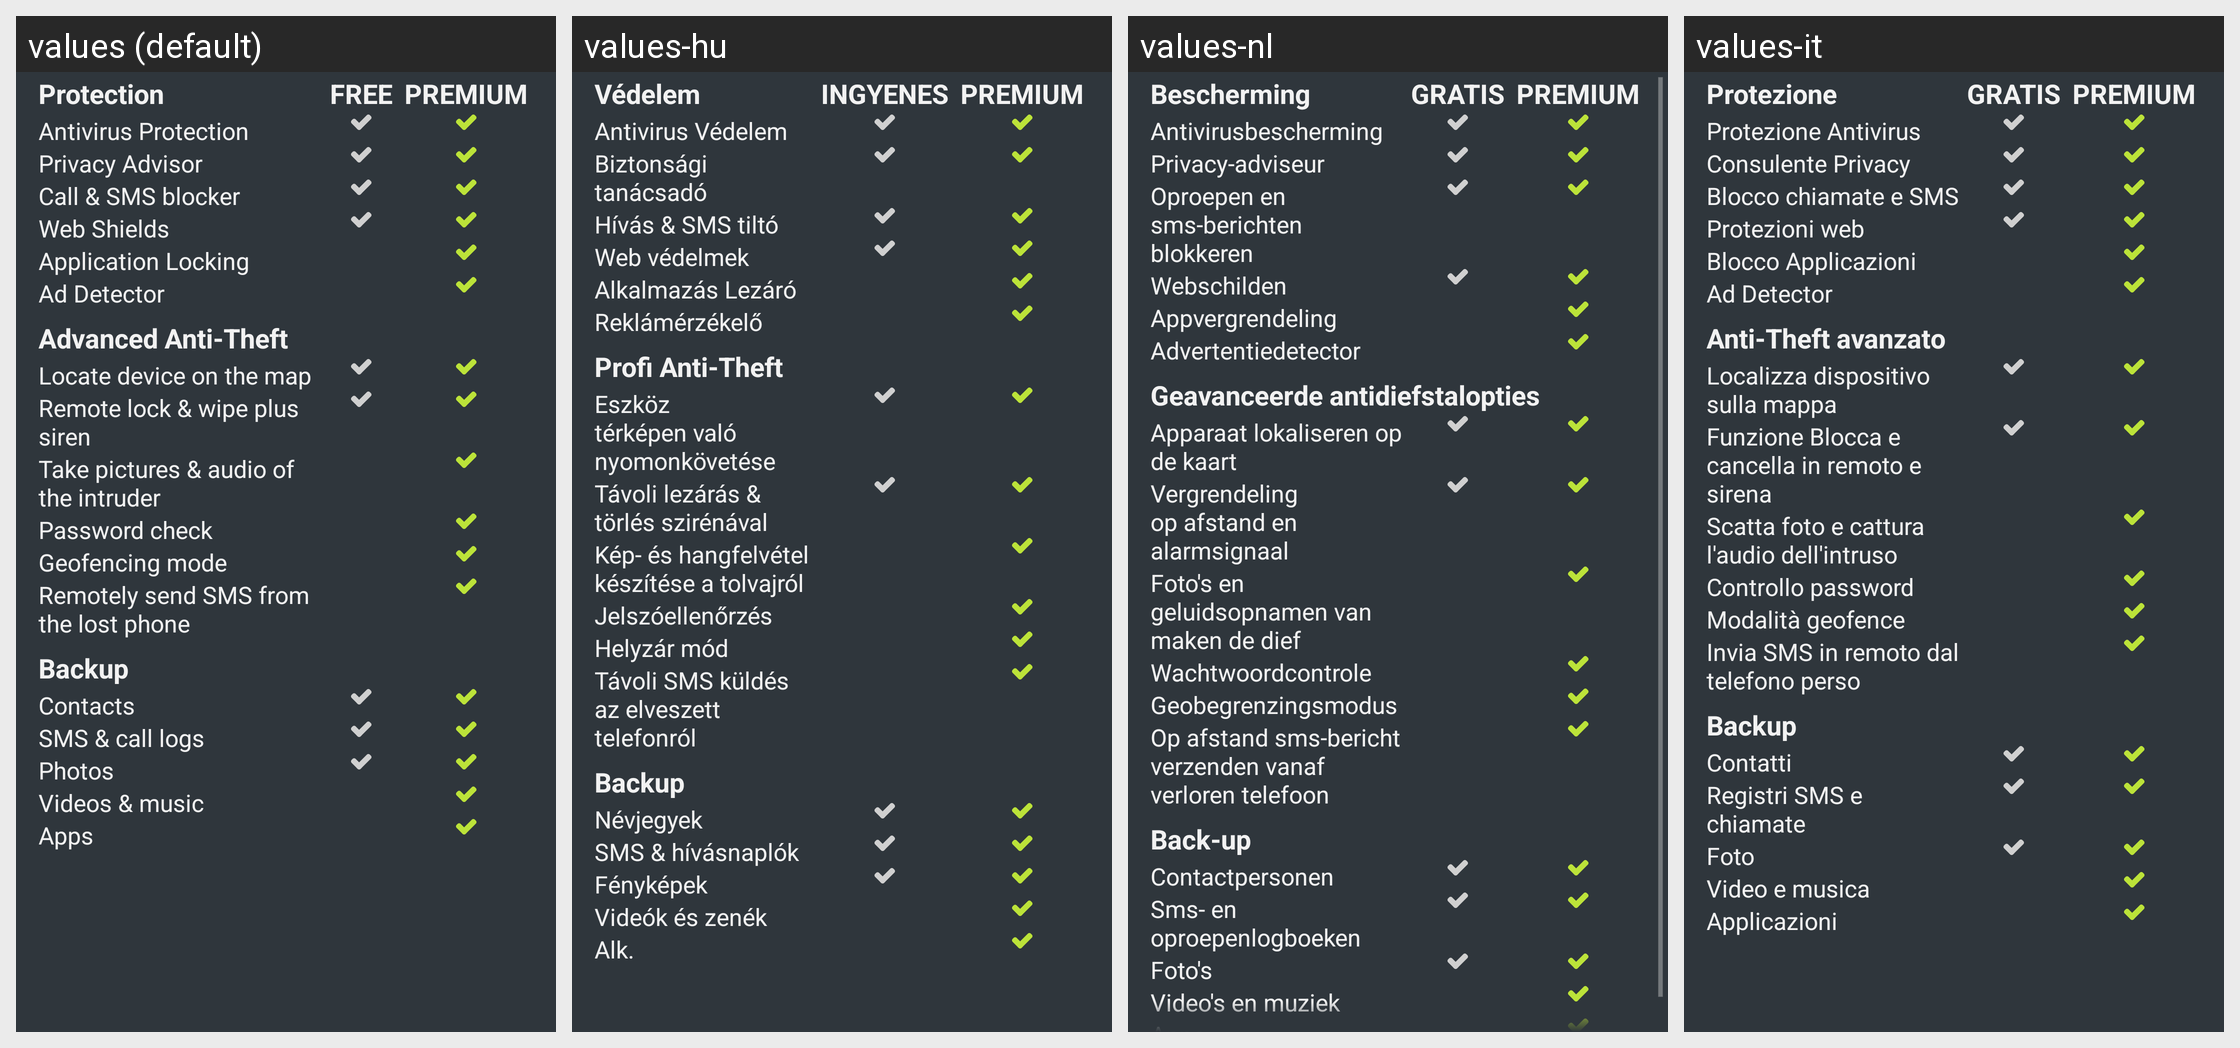

This grid shows one Android layout under several languages. Give, for every string resource on the screen, its name, the default text and each shown locale's text.
Android screen res/layout/fragment_why_to_buy.xml rendered under 4 locales, left to right: values (default), values-hu, values-nl, values-it. Device: Nexus 5 (rendered at 1080×1920; each locale shown at half size, 540×960, under a caption strip naming it); theme Theme.Avast.MobileSecurity.
Other locales in the repository, not shown: values-ar, values-be, values-bg, values-bs, values-ca, values-cs, values-da, values-de, values-el, values-en-rGB, values-es, values-es-rUS, values-et, values-fa, values-fi, values-fr, values-hi, values-hr, values-in, values-iw, values-ja, values-ko, values-lt, values-lv, values-mk, values-ms, values-my, values-nb, values-no, values-pl, values-pt, values-pt-rPT, values-ro, values-ru, values-sk, values-sl, values-sr, values-sv, values-th, values-tr, values-uk, values-vi, values-zh-rCN, values-zh-rHK, values-zh-rTW.
Strings drawn on this screen, with the default value and each locale's value (text and hints the layout hard-codes, and strings that could not be matched under every locale, appear in the picture but are not listed):

l_flow_wtb_feature_table_header_ams
  values: Protection
  values-hu: Védelem
  values-nl: Bescherming
  values-it: Protezione

l_flow_wtb_feature_table_header_free
  values: FREE
  values-hu: INGYENES
  values-nl: GRATIS
  values-it: GRATIS

l_flow_wtb_feature_table_header_premium
  values: PREMIUM
  values-hu: PREMIUM
  values-nl: PREMIUM
  values-it: PREMIUM

l_flow_wtb_feature_ams_antivirus
  values: Antivirus Protection
  values-hu: Antivirus Védelem
  values-nl: Antivirusbescherming
  values-it: Protezione Antivirus

l_flow_wtb_feature_ams_privacy_advisor
  values: Privacy Advisor
  values-hu: Biztonsági tanácsadó
  values-nl: Privacy-adviseur
  values-it: Consulente Privacy

l_flow_wtb_feature_ams_call_sms_filter
  values: Call & SMS blocker
  values-hu: Hívás & SMS tiltó
  values-nl: Oproepen en sms-berichten blokkeren
  values-it: Blocco chiamate e SMS

l_flow_wtb_feature_ams_webshield
  values: Web Shields
  values-hu: Web védelmek
  values-nl: Webschilden
  values-it: Protezioni web

l_flow_wtb_feature_ams_applocking
  values: Application Locking
  values-hu: Alkalmazás Lezáró
  values-nl: Appvergrendeling
  values-it: Blocco Applicazioni

l_flow_wtb_feature_ams_adrep
  values: Ad Detector
  values-hu: Reklámérzékelő
  values-nl: Advertentiedetector
  values-it: Ad Detector

l_flow_wtb_feature_table_header_at
  values: Advanced Anti-Theft
  values-hu: Profi Anti-Theft
  values-nl: Geavanceerde antidiefstalopties
  values-it: Anti-Theft avanzato

l_flow_wtb_feature_at_locate
  values: Locate device on the map
  values-hu: Eszköz térképen való nyomonkövetése
  values-nl: Apparaat lokaliseren op de kaart
  values-it: Localizza dispositivo sulla mappa

l_flow_wtb_feature_at_remote_lock
  values: Remote lock & wipe plus siren
  values-hu: Távoli lezárás & törlés szirénával
  values-nl: Vergrendeling op afstand en alarmsignaal
  values-it: Funzione Blocca e cancella in remoto e sirena

l_flow_wtb_feature_at_take_pictures
  values: Take pictures & audio of the intruder
  values-hu: Kép- és hangfelvétel készítése a tolvajról
  values-nl: Foto's en geluidsopnamen van maken de dief
  values-it: Scatta foto e cattura l'audio dell'intruso

l_flow_wtb_feature_at_password_check
  values: Password check
  values-hu: Jelszóellenőrzés
  values-nl: Wachtwoordcontrole
  values-it: Controllo password

l_flow_wtb_feature_at_geofencing
  values: Geofencing mode
  values-hu: Helyzár mód
  values-nl: Geobegrenzingsmodus
  values-it: Modalità geofence

l_flow_wtb_feature_at_remote_sms
  values: Remotely send SMS from the lost phone
  values-hu: Távoli SMS küldés az elveszett telefonról
  values-nl: Op afstand sms-bericht verzenden vanaf verloren telefoon
  values-it: Invia SMS in remoto dal telefono perso

l_flow_wtb_feature_table_header_backup
  values: Backup
  values-hu: Backup
  values-nl: Back-up
  values-it: Backup

l_flow_wtb_feature_backup_contacts
  values: Contacts
  values-hu: Névjegyek
  values-nl: Contactpersonen
  values-it: Contatti

l_flow_wtb_feature_backup_sms_call_logs
  values: SMS & call logs
  values-hu: SMS & hívásnaplók
  values-nl: Sms- en oproepenlogboeken
  values-it: Registri SMS e chiamate

l_flow_wtb_feature_backup_photos
  values: Photos
  values-hu: Fényképek
  values-nl: Foto's
  values-it: Foto

l_flow_wtb_feature_backup_videos_music
  values: Videos & music
  values-hu: Videók és zenék
  values-nl: Video's en muziek
  values-it: Video e musica
